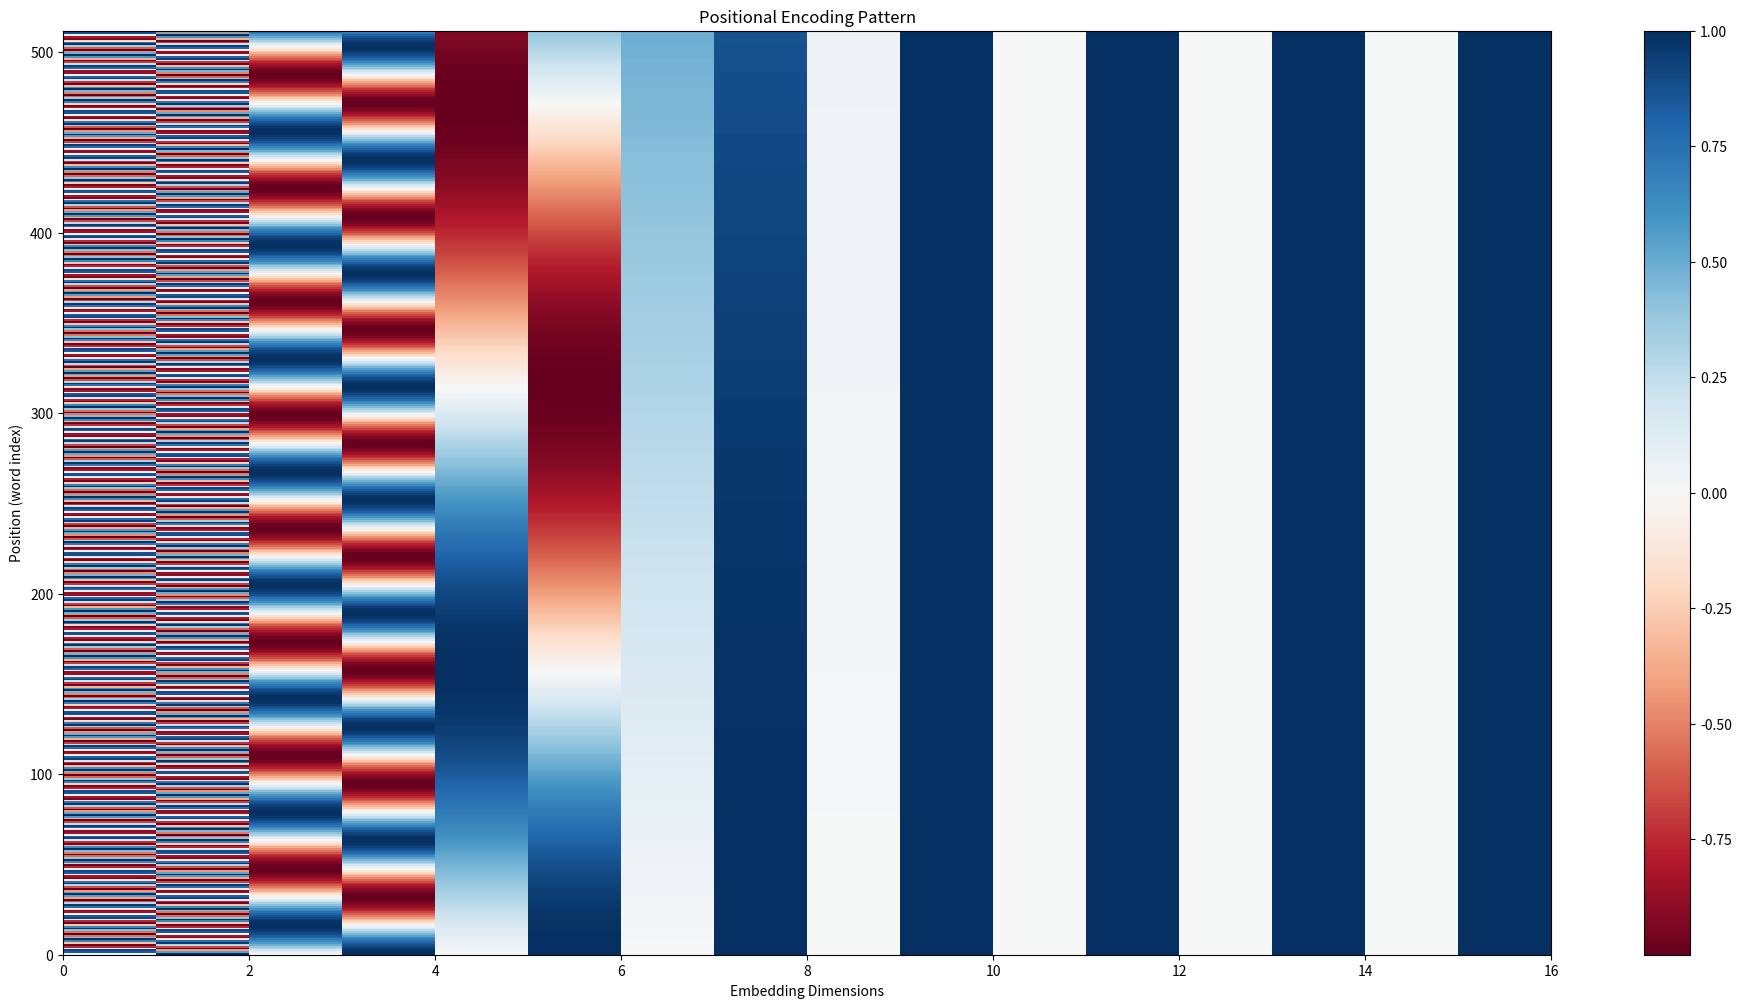
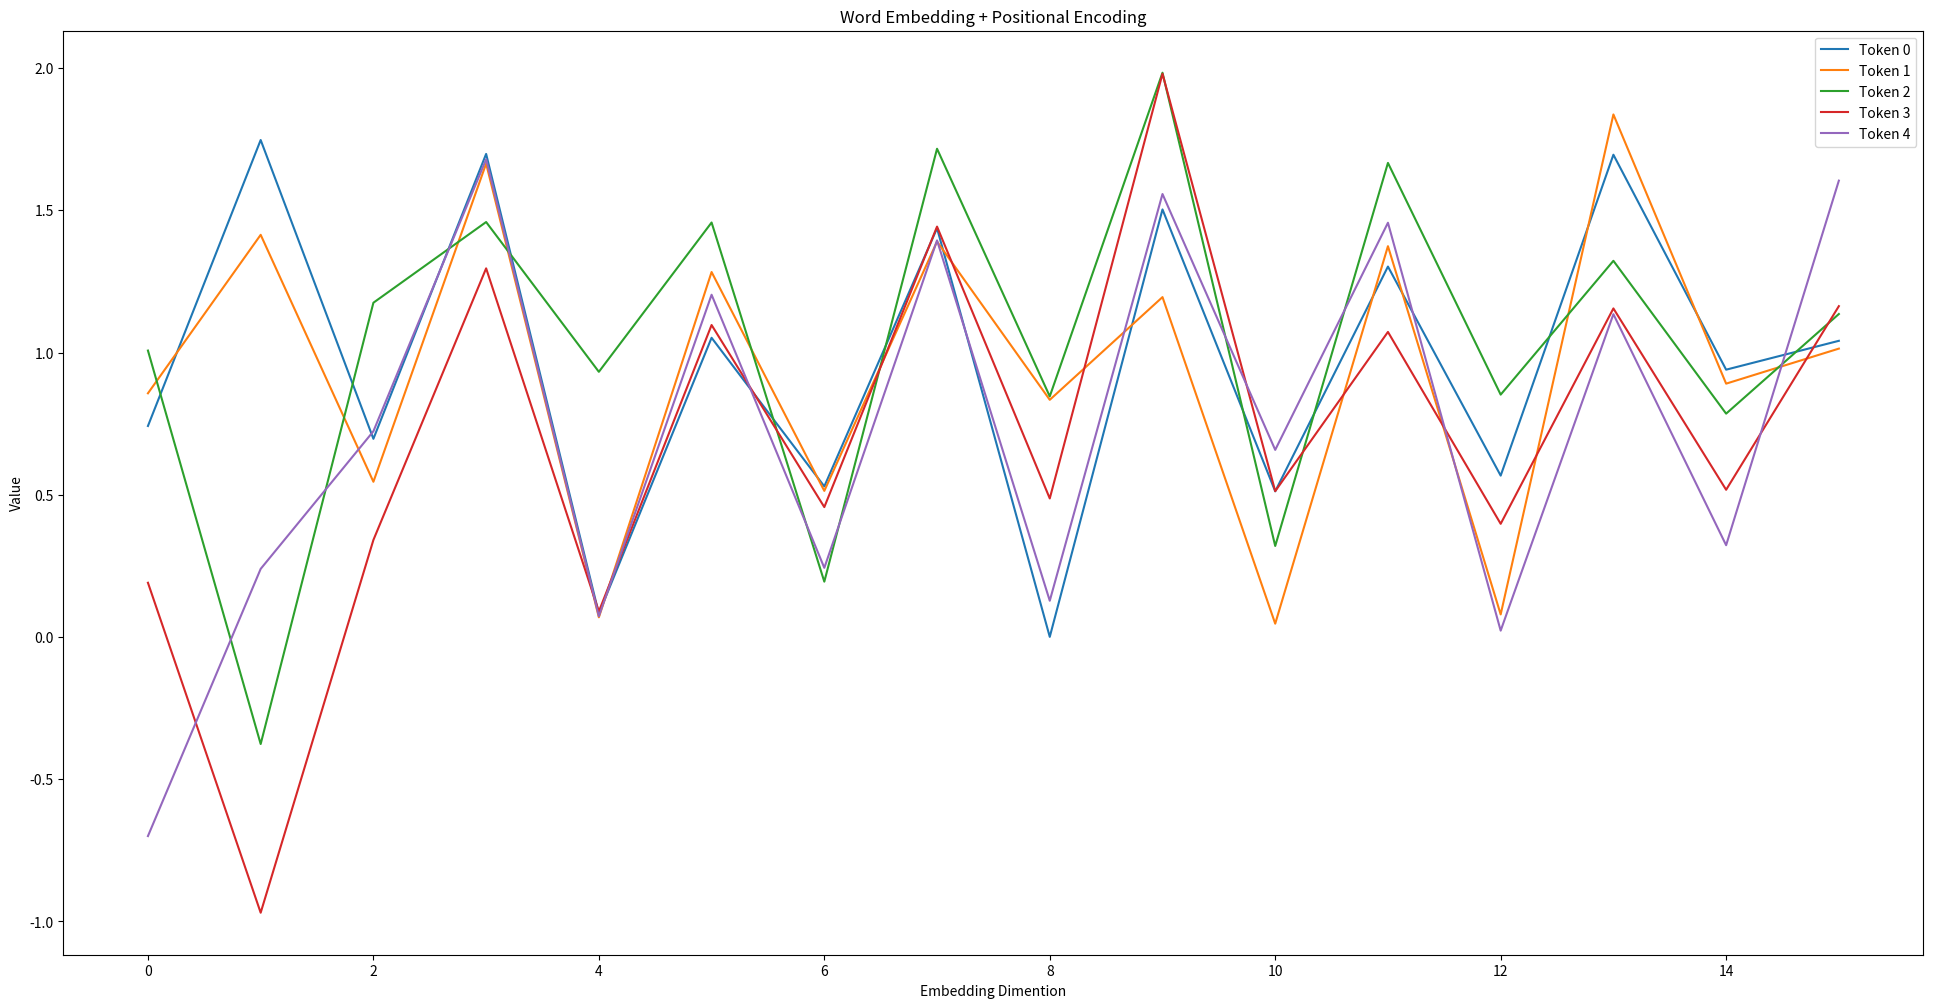

The matplotlib source for these figures, in order:
import numpy as np
import matplotlib.pyplot as plt

def posisional_encoding(pos, d_model):
    PE = np.zeros((pos,d_model))
    for p in range(pos):
        for i in range(0,d_model,2):
            PE[p, i]   = np.sin(p / (10000 ** (2 * i / d_model)))
            PE[p, i+1] = np.cos(p / (10000 ** (2 * i / d_model)))
    return PE

# -------------------------
# 1. Positional Encoding 생성
# -------------------------
pos = 512
d_model = 16
PE = posisional_encoding(pos, d_model)

plt.figure(figsize=(24,12))
plt.pcolormesh(PE, cmap='RdBu')
plt.xlabel('Embedding Dimensions')
plt.ylabel('Position (word index)')
plt.title("Positional Encoding Pattern")
plt.colorbar()
plt.show()
"""
위의 차트에서 Embedding Dimensions이 1, 2수준일때는 Position index가 요동치는 수준으로 격차를 보인다.
차원 3 수준부터는 부드럽게 펴지는 형태로 전환되며,
4수준이 넘어간 후로 Position Index는 0아니면 100이되는 것을 확인할 수 있는데
이 단계부터 학습은 Boolean 수준이 된다는 것일까?
"""

# -------------------------
# 2. 단어 Embedding + PE
# -------------------------
# 임의의 Embedding (5개 단어, 16차원)
word_embeddings = np.random.rand(5,d_model) # 5 X 16
# PE
PE_subset = PE[:5,:]

combined = word_embeddings + PE_subset

print(f"Word Embeddings Shape : ${word_embeddings.shape}")
print(f"PE Shape : ${PE_subset.shape}") # 5 X ? > 16, 아래 내용을 연산하려면 같은 행렬 형태
print(f"Combined Shape : ${combined.shape}") # 5 X 16

# -------------------------
# 3. 시각화: 위치별 차이
# -------------------------
plt.figure(figsize=(24,12))
for i in range(5):
    plt.plot(combined[i],label=f"Token {i}")

plt.legend()
plt.title("Word Embedding + Positional Encoding")
plt.xlabel("Embedding Dimention")
plt.ylabel("Value")
plt.show()
"""
Embeding 어휘와 PE의 행렬합은 일전에 PE에 입력된 차원의 급격한 변화와 달리
0-2차원까지는 난잡하지만, 2차원 이후로는 홀수차원(cos)은 Value가중이 증가하고,
짝수차원(sin)은 Value가중이 감소하는 형태를 반복적으로 보이고 있다.
동시에 모든 Token들은 조금씩 거리가 수렴해간다.
이 현상 자체에 대해서는 잘 모르겠으나, '학습'이라는 관점으로 볼때 올바른 형태로 가는 듯 하다.
"""